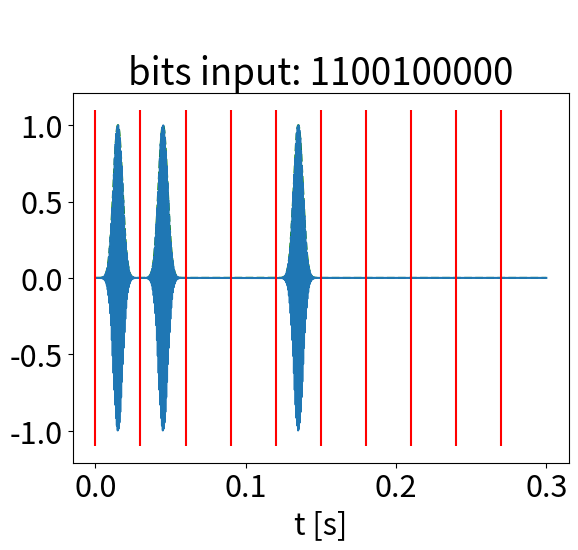

The script that saved this image:
"""
use in main via 

``` python
from <filename> import *
```

[redacted]
[redacted]

"""

import numpy as np
import matplotlib.pyplot as plt
plt.rcParams.update({'font.size': 22})
from scipy.signal import find_peaks
import scipy.fft as fft
import itertools

class OOKSimpleExp():
    _count = 0

    def __init__(self, Ts=30e-03, fs=44000, fc=1800, Nbits=10):
        """
        Ts: symbol duration
        fs: sampling rate
        fc: carrier freq
        Nbits: number of bits per encode pass
        generate: whether to genrate a bit array for use in encode, decode
        """

        self.Ts = Ts
        self.Nbits = Nbits
        self.fs = fs
        self.fc = fc
        self.baud = 1/self.Ts
        self.Ns = int( self.fs / self.baud ) #number of samples points per symbol
        self.N = self.Nbits * self.Ns
        self.t = np.r_[0.0 : self.N] / self.fs

    def generate(self):
        """generates random bits and tiling M"""
        bits = (np.random.rand(self.Nbits, 1) > 0.5).astype("int")
        M = np.tile(bits, (1, self.Ns ))
        return bits
        

    def _ampl(self, x, t, s=1.0): 
        """
        t: offset
        s: width of exp needs to be roughly bit duration...
        """
        return np.exp(- 0.5 * (x - t) **2 / s**2)
    def encode(self, bits):
        """
        bits: bit array of size Nbit
        returns: signal
        """
        assert(len(bits) == self.Nbits)
        M = np.tile(bits, (1, self.Ns ))
        temp = np.zeros(self.N)
        for i, b in enumerate(bits):
            temp += b * self._ampl(self.t, (i + 0.5) * self.Ts, self.Ts / 10)
        signal = M.ravel() * temp * np.sin(2 * np.pi * self.fc * self.t)
        return signal

    def _testing_encode(self, bits):
        assert(len(bits) == self.Nbits)
        M = np.tile(bits, (1, self.Ns ))
        temp = np.zeros(self.N)
        for i, b in enumerate(bits):
            temp += b * self._ampl(self.t, (i + 0.5) * self.Ts, self.Ts / 10)
        signal = M.ravel() * temp * np.sin(2 * np.pi * self.fc * self.t)
        plt.plot(self.t, temp, "g--")
        return signal

    def decode(self, signal, bits):
        """
        signal: signal to encode not saved
        returns: the decoded bit array
        """
        Ns = self.Ns
        result = []
        for i in range( self.Nbits ):
            idx, _ = find_peaks(signal[i * Ns : (i+1) * Ns], height=np.max(signal) / 4)
            if len(idx) > 1:
                result.append( 1)
            else:
                result.append(0)

        if np.all( result == bits.flatten() ):
            self._count += 1
        print("in: ", bits.flatten(), "out: ", np.array(result), "in == out", np.all(result == bits.flatten()), "hits:", self._count)
        return result

    def plot(self, signal, bits, title=""):
        """
        plots the encoded message uses signal and bits if provided
        """
        temp = np.zeros(self.N)
        for i, b in enumerate(bits):
            temp += b * self._ampl(self.t, (i + 0.5) * self.Ts, self.Ts / 10)
        plt.plot(self.t, temp, "g--")
        plt.plot(self.t, signal)
        plt.xlabel("t [s]")
        plt.title(title+"\nbits input: "+ "".join([str(b) for b in bits.flatten()]))
        for idx, bit in enumerate(bits):
            plt.vlines(idx * self.Ts, -1.1, 1.1, "r")

    def plot_spectrum(self, signal):
        temp = None

        f = np.r_[0: self.N/2.0] / self.N * self.fs
        s = fft.fft(signal)
        plt.plot(f, np.abs(s[:len(s) //2]))


def test_class(obj, Nbits=10):
    """
    Special Case [0, 0, ..., 0, 0, 1] does not work..
    """
    blist = list(itertools.product([0, 1], repeat=Nbits))
    blist = np.array(blist)
    ex = obj()
    for bits in blist:
        ex._testing_encode(bits)
        ex.decode()
def plot_class(obj):
    ex = obj()
    ex.encode()
    ex.decode()
    ex.plot()

if __name__ == "__main__":
    ook = OOKSimpleExp()
    bits = ook.generate()
    signal = ook.encode(bits)
    result = ook.decode(signal, bits)
    ook.plot(signal, bits)
    plt.show()

